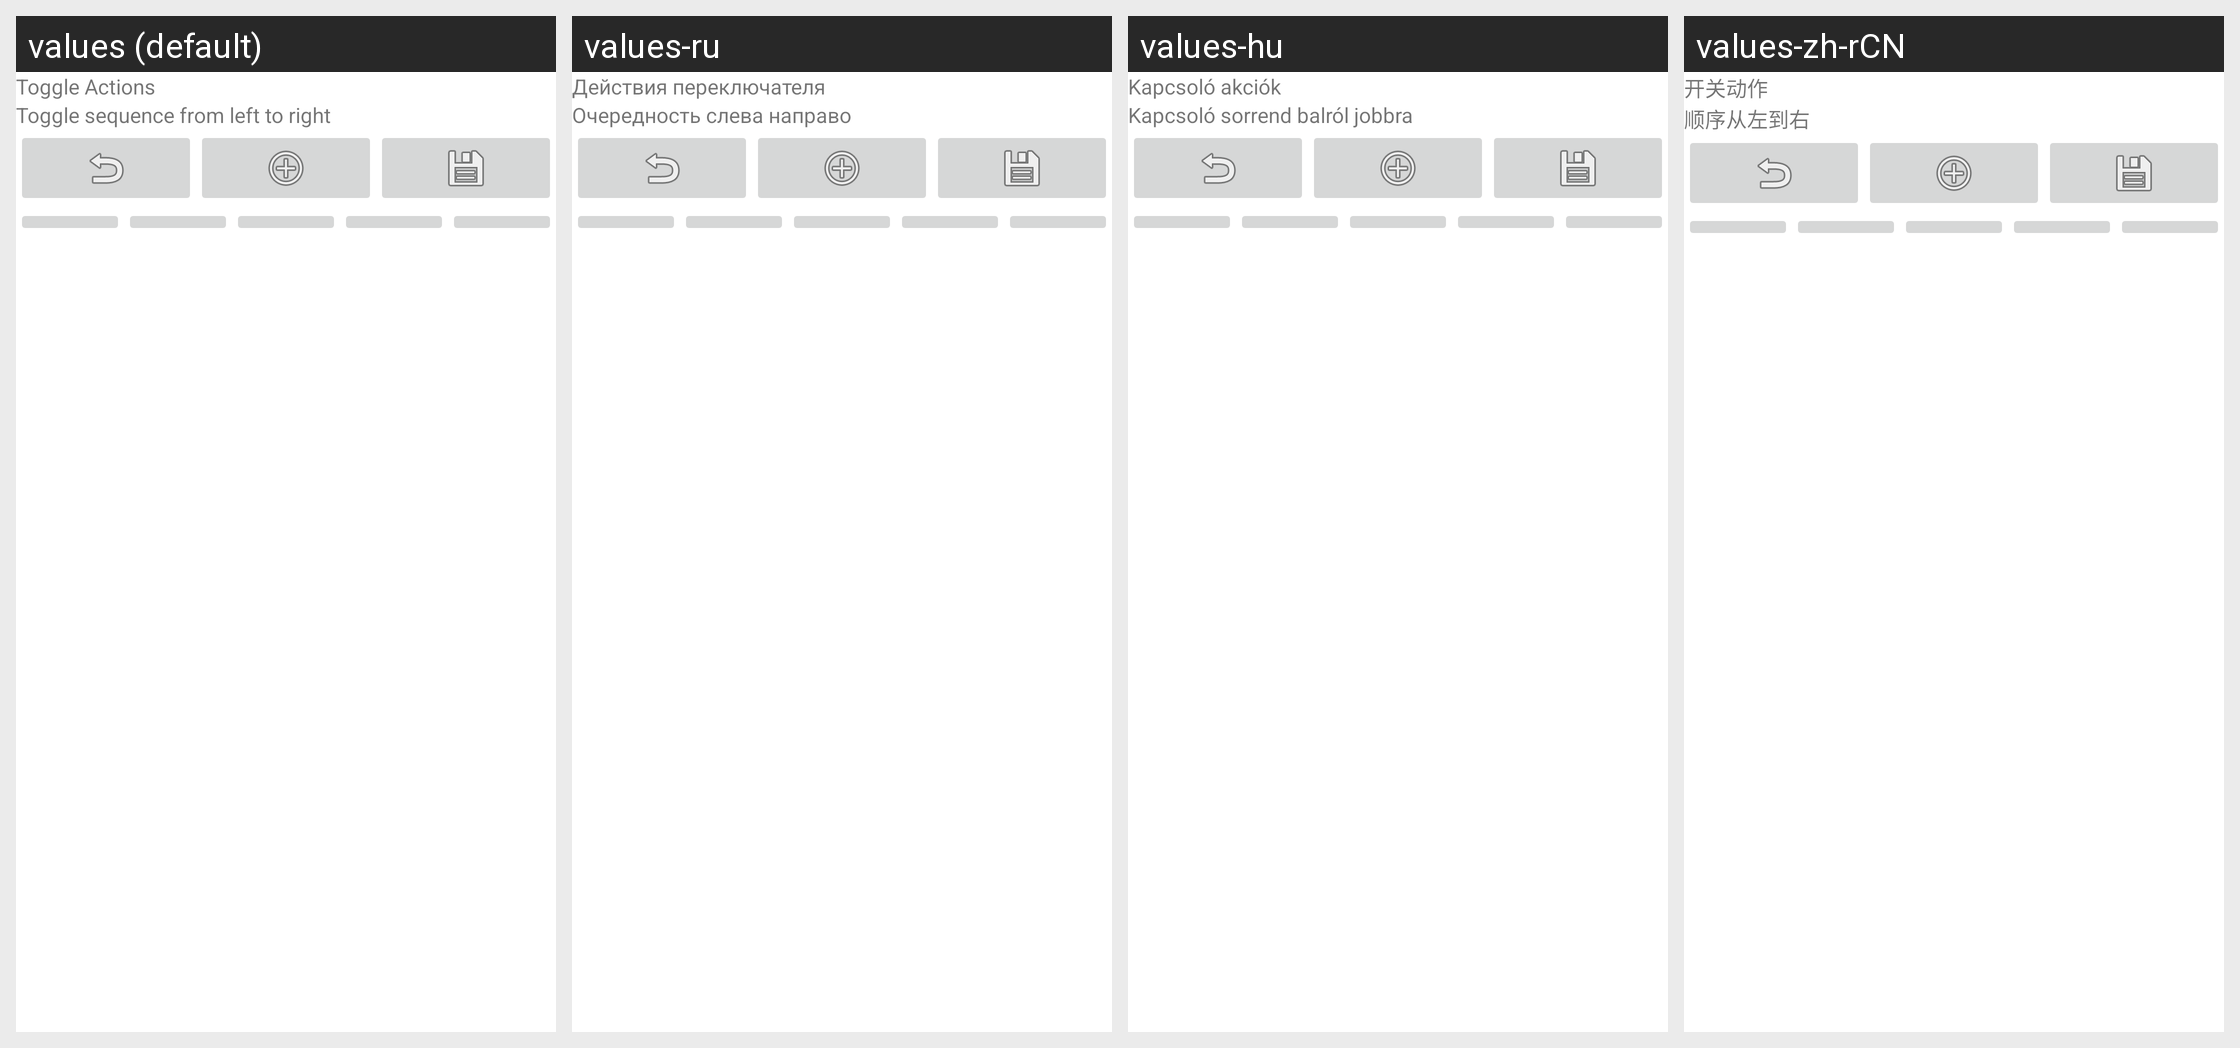

The same Android screen rendered under several of its app's locales, left to right. List the strings drawn on it with the default value and each locale's translation.
Android screen res/layout/custom_toggle_pref.xml rendered under 4 locales, left to right: values (default), values-ru, values-hu, values-zh-rCN. Device: Nexus 5 (rendered at 1080×1920; each locale shown at half size, 540×960, under a caption strip naming it); theme Theme.MaterialComponents.DayNight.NoActionBar.
Other locales in the repository, not shown: values-ca, values-cs, values-da, values-de, values-es, values-fa, values-it, values-ja, values-ko, values-nl, values-pl, values-tr.
Strings drawn on this screen, with the default value and each locale's value (text and hints the layout hard-codes, and strings that could not be matched under every locale, appear in the picture but are not listed):

action_toggle_title
  values: Toggle Actions
  values-ru: Действия переключателя
  values-hu: Kapcsoló akciók
  values-zh-rCN: 开关动作

action_toggle_summary
  values: Toggle sequence from left to right
  values-ru: Очередность слева направо
  values-hu: Kapcsoló sorrend balról jobbra
  values-zh-rCN: 顺序从左到右
